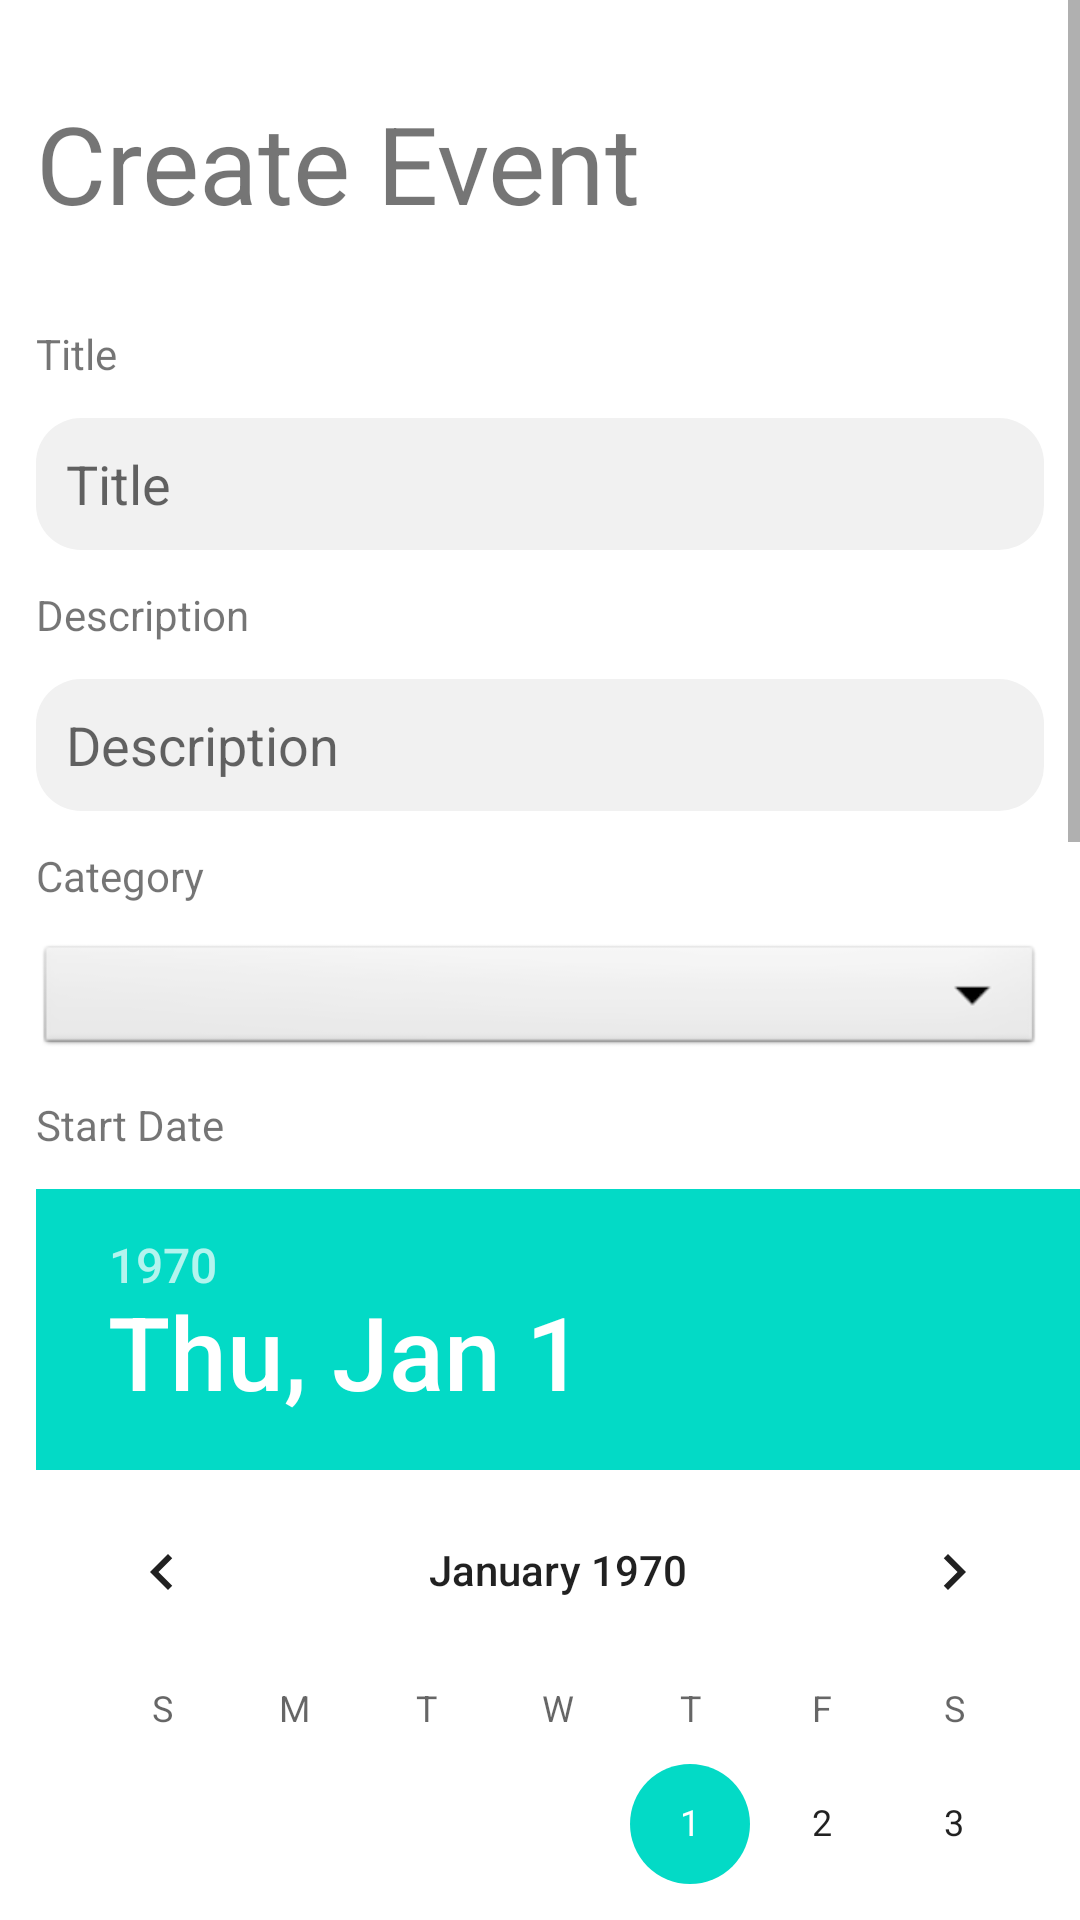

This screen was rendered from an Android layout file. Write that file and the resources it references.
<!-- AndroidManifest.xml: fallback theme Theme.MaterialComponents.DayNight.NoActionBar -->
<!-- res/layout/create_event_activity.xml -->
<?xml version="1.0" encoding="utf-8"?>
<androidx.constraintlayout.widget.ConstraintLayout xmlns:android="http://schemas.android.com/apk/res/android"
    android:layout_width="match_parent"
    android:layout_height="match_parent">


    <ScrollView
        android:layout_width="match_parent"
        android:layout_height="match_parent">

        <LinearLayout
            android:layout_width="match_parent"
            android:layout_height="match_parent"
            android:orientation="vertical">

            <LinearLayout
                android:layout_width="match_parent"
                android:layout_height="wrap_content"
                android:orientation="vertical">

                
                <TextView
                    android:id="@+id/create_event_tv"
                    android:layout_width="match_parent"
                    android:layout_height="wrap_content"
                    android:layout_marginTop="30dp"
                    android:layout_marginStart="12dp"
                    android:layout_marginEnd="12dp"
                    android:textSize="36dp"
                    android:text="@string/create_event"/>

                
                <TextView
                    android:id="@+id/create_title_tv"
                    android:layout_width="match_parent"
                    android:layout_height="wrap_content"
                    android:layout_marginTop="30dp"
                    android:layout_marginStart="12dp"
                    android:layout_marginEnd="12dp"
                    android:text="@string/create_title"/>

                <EditText
                    android:id="@+id/create_title_et"
                    android:layout_width="match_parent"
                    android:layout_height="44dp"
                    android:layout_marginStart="12dp"
                    android:layout_marginTop="12dp"
                    android:layout_marginEnd="12dp"
                    android:background="@drawable/rounded_edittext"
                    android:hint="@string/create_title"
                    android:padding="10dp" />

                
                <TextView
                    android:id="@+id/create_description_tv"
                    android:layout_width="match_parent"
                    android:layout_height="wrap_content"
                    android:layout_marginTop="12dp"
                    android:layout_marginStart="12dp"
                    android:layout_marginEnd="12dp"
                    android:text="@string/create_description"/>

                <EditText
                    android:id="@+id/create_description_et"
                    android:layout_width="match_parent"
                    android:layout_height="44dp"
                    android:layout_marginStart="12dp"
                    android:layout_marginTop="12dp"
                    android:layout_marginEnd="12dp"
                    android:background="@drawable/rounded_edittext"
                    android:hint="@string/create_description"
                    android:padding="10dp" />

                
                <TextView
                    android:id="@+id/create_category_tv"
                    android:layout_width="match_parent"
                    android:layout_height="wrap_content"
                    android:layout_marginTop="12dp"
                    android:layout_marginStart="12dp"
                    android:layout_marginEnd="12dp"
                    android:text="@string/create_category"/>

                <Spinner
                    android:id="@+id/category_spinner"
                    android:layout_width="match_parent"
                    android:layout_height="40dp"
                    android:layout_marginStart="12dp"
                    android:layout_marginTop="12dp"
                    android:layout_marginEnd="12dp"
                    android:background="@android:drawable/btn_dropdown"
                    android:spinnerMode="dropdown"/>

                
                <TextView
                    android:id="@+id/create_start_date_tv"
                    android:layout_width="match_parent"
                    android:layout_height="wrap_content"
                    android:layout_marginTop="12dp"
                    android:layout_marginStart="12dp"
                    android:layout_marginEnd="12dp"
                    android:text="@string/create_start_date"/>

                <DatePicker
                    android:id="@+id/start_date_datePicker"
                    android:layout_width="wrap_content"
                    android:layout_height="wrap_content"
                    android:layout_marginTop="12dp"
                    android:layout_marginStart="12dp"
                    android:datePickerMode="calendar"/>

                
                <TextView
                    android:id="@+id/create_end_date_tv"
                    android:layout_width="match_parent"
                    android:layout_height="wrap_content"
                    android:layout_marginTop="12dp"
                    android:layout_marginStart="12dp"
                    android:layout_marginEnd="12dp"
                    android:text="@string/create_end_date"/>

                <DatePicker
                    android:id="@+id/end_date_datePicker"
                    android:layout_width="wrap_content"
                    android:layout_height="wrap_content"
                    android:layout_marginTop="12dp"
                    android:layout_marginStart="12dp"
                    android:datePickerMode="calendar"/>

                
                <TextView
                    android:id="@+id/create_image_tv"
                    android:layout_width="match_parent"
                    android:layout_height="wrap_content"
                    android:layout_marginTop="12dp"
                    android:layout_marginStart="12dp"
                    android:layout_marginEnd="12dp"
                    android:text="@string/create_image"/>

                <EditText
                    android:id="@+id/create_image_et"
                    android:layout_width="match_parent"
                    android:layout_height="44dp"
                    android:layout_marginStart="12dp"
                    android:layout_marginTop="12dp"
                    android:layout_marginEnd="12dp"
                    android:background="@drawable/rounded_edittext"
                    android:hint="@string/create_image"
                    android:padding="10dp" />
            </LinearLayout>

            <LinearLayout
                android:layout_width="match_parent"
                android:layout_height="wrap_content"
                android:orientation="horizontal"
                android:layout_marginTop="12dp"
                android:layout_marginBottom="12dp">
                <Button
                    android:id="@+id/discard_event_button"
                    android:layout_width="190dp"
                    android:layout_height="45dp"
                    android:layout_marginStart="12dp"
                    android:layout_weight="1"
                    android:backgroundTint="@color/red_button"
                    android:text="@string/discard_event">
                </Button>
                <Button
                    android:id="@+id/create_event_button"
                    android:layout_width="190dp"
                    android:layout_height="45dp"
                    android:layout_marginStart="12dp"
                    android:layout_marginEnd="12dp"
                    android:layout_weight="1"
                    android:backgroundTint="@color/green_button"
                    android:text="@string/create_event">
                </Button>
            </LinearLayout>
        </LinearLayout>
    </ScrollView>


</androidx.constraintlayout.widget.ConstraintLayout>
<!-- resources referenced by this layout -->
<resources>
  <color name="green_button">#73D463</color>
  <color name="red_button">#FF6339</color>
  <!-- drawable rounded_edittext (drawable) -->
  <?xml version="1.0" encoding="utf-8"?>
  <shape xmlns:android="http://schemas.android.com/apk/res/android"
      android:shape="rectangle"
      android:padding="10dp">
  
      <solid android:color="@color/edittext_grey" />
      <corners
          android:bottomRightRadius="15dp"
          android:bottomLeftRadius="15dp"
          android:topLeftRadius="15dp"
          android:topRightRadius="15dp" />
  </shape>
  <string name="create_category">Category</string>
  <string name="create_description">Description</string>
  <string name="create_end_date">End Date</string>
  <string name="create_event">Create Event</string>
  <string name="create_image">Image</string>
  <string name="create_start_date">Start Date</string>
  <string name="create_title">Title</string>
  <string name="discard_event">Discard</string>
  <color name="edittext_grey">#F1F1F1</color>
</resources>
